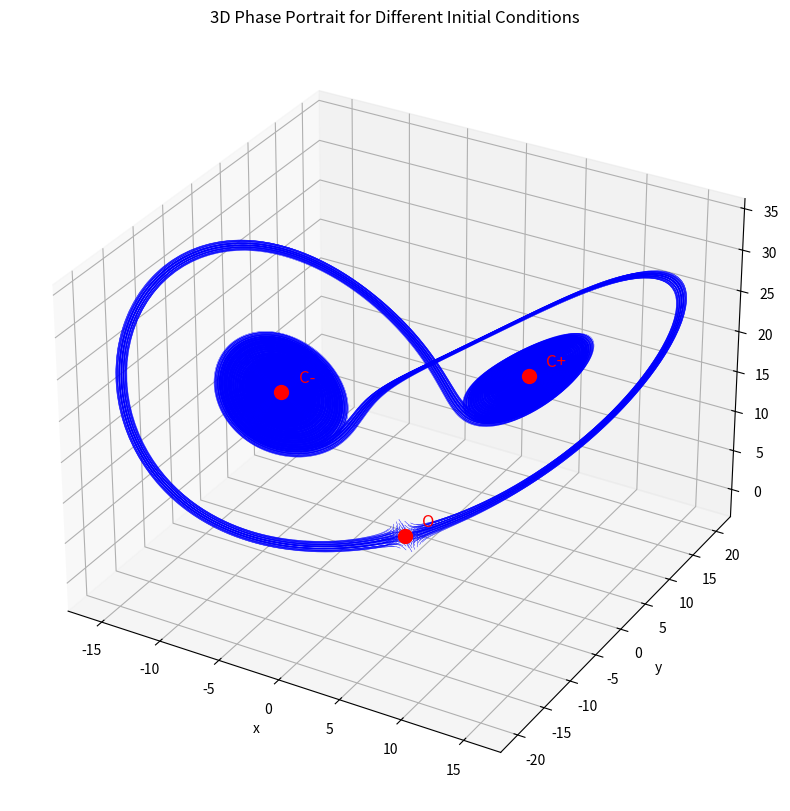

The script that saved this image:
import numpy as np
import matplotlib.pyplot as plt
from itertools import product
from mpl_toolkits.mplot3d import Axes3D
from scipy.integrate import solve_ivp
import math

#constants
sigma = 10
beta = 8/3 
rho = 20

# System of differential equations
def lorenz(t, state):
    x, y, z = state
    dxdt = sigma * (y - x)
    dydt = (x * (rho - z) - y)
    dzdt = (x * y - beta * z)
    return [dxdt, dydt, dzdt]

# Solving the system of ODEs
def phase_portrait_3d(init, T, function, h=0.01):
    t_eval = np.linspace(0, T, 10000)
    sol = solve_ivp(function,[0, T], init, t_eval = t_eval, method='RK45')
    return sol.y[0], sol.y[1], sol.y[2]

# Plotting
fig = plt.figure(figsize=(12, 10))
ax = fig.add_subplot(111, projection='3d')

# Initial conditions
divisions = 5
range = 1
z_range = np.linspace(-range, range, divisions)
y_range = np.linspace(-range, range, divisions)
x_range = np.linspace(-range, range, divisions)
T = 50

#Plotting the phase portrait for different initial conditions
for x, y, z in product(x_range, y_range, z_range):
    x_vals, y_vals, z_vals = phase_portrait_3d([x, y, z], T, lorenz)
    ax.plot(x_vals, y_vals, z_vals, color='b', linewidth=0.3)

# Coordinates and labels for the fixed points
points = [
    (0, 0, 0, 'O'),
    (math.sqrt(beta * (rho - 1)), math.sqrt(beta * (rho - 1)), rho - 1, 'C+'),
    (-math.sqrt(beta * (rho - 1)), -math.sqrt(beta * (rho - 1)), rho - 1, 'C-')
]

# Plotting and labeling the fixed points
for x, y, z, label in points:
    ax.scatter(x, y, z, c='r', marker='o', s=100)
    ax.text(x+1, y+1, z+1, label, fontsize=12, color='red')

ax.set_title('3D Phase Portrait for Different Initial Conditions')
ax.set_xlabel('x')
ax.set_ylabel('y')
ax.set_zlabel('z')
plt.show()
